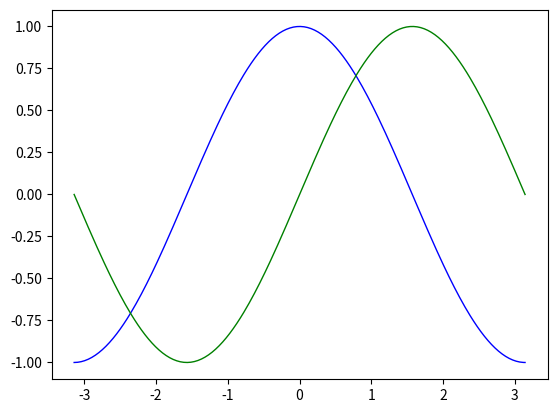

The script that saved this image:
import numpy as np
import matplotlib.pyplot as plt
import matplotlib.lines as mlines

log = print

class DraggableLines:
    def __init__(self, rect):
        self.rect = rect
        self.press = None
        self.lock = False  # only one can be animated at a time

    def connect(self):

        # 连接所有需要的事件
        self.cidpress = self.rect.figure.canvas.mpl_connect(
            'button_press_event', self.on_press)
        self.cidrelease = self.rect.figure.canvas.mpl_connect(
            'button_release_event', self.on_release)
        self.cidonclick = self.rect.figure.canvas.mpl_connect(
            'button_press_event', self.on_clicked)
        self.cidmotion = self.rect.figure.canvas.mpl_connect(
            'motion_notify_event', self.on_motion)
        log('连接了所有事件')
        # print('event contains', self.rect.get_data())

    def on_press(self, event):
        # print('event contains', self.rect.get_data())
        log("on_press event = ", event)

        # 按压事件，我们将看到鼠标是否在线段上 之后存储线段的数据 以及在屏幕上的数据

        # 鼠标选中曲线
        if event.inaxes != self.rect.axes: return

        # 曲线包含数据
        contains, attrd = self.rect.contains(event)
        log("contains({})  attrd({})".format(contains, attrd))
        if not contains: return
        # print('event contains', self.rect.xy)
        # print('event contains', self.rect.get_data())
        # print('event contains', self.rect.ydata)
        #
        x0, y0 = self.rect.get_data()
        self.press = x0, y0, event.xdata, event.ydata

    def on_motion(self, event):
        # log('选中事件')
        # 移动选中的线段数据
        if self.lock is True: return
        if self.press is None: return
        if event.inaxes != self.rect.axes: return

        # log('按住了曲线', event.contains)
        x0, y0, xpress, ypress = self.press
        dx = event.xdata - xpress
        dy = event.ydata - ypress
        #print('x0=%f, xpress=%f, event.xdata=%f, dx=%f, x0+dx=%f' %
        #      (x0, xpress, event.xdata, dx, x0+dx))
        # self.rect.set_x(x0+dx)
        # self.rect.set_y(y0+dy)

        # 改变鼠标样式
        # 改变线段的样式
        # log(" on_motion event = ", event)

        self.rect.set_marker('.')

        # 曲线的样式为不填充
        self.rect.set_linestyle('none')
        # log(        self.rect.markers.MarkerStyle.get_alt_path())
        # log('cursor', self.rect.get_cursor_data(event))
        # self.set_fillstyle('none')
        # self.rect.set_linestyle('o')

        # 根据鼠标移动的数值 重新设置线段的的数值
        self.rect.set_data((x0+dx), (y0+dy))

        self.rect.figure.canvas.draw()


    def on_release(self, event):
        # 鼠标释放时间时 重置数据
        # 释放鼠标
        self.press = None
        self.rect.figure.canvas.draw()

    def on_clicked(self, event):
        # log('选中事件')
        # 移动选中的线段数据
        # log('点击的on_clicked', event.inaxes)
        log(" on_clicked event = ", event)
        log('self.press',self.press, type(self.press))

        if self.press is None: return
        log('点击到曲线press')

        if event.inaxes != self.rect.axes: return
        log('点击到曲线')
        x0, y0, xpress, ypress = self.press
        dx = event.xdata - xpress
        dy = event.ydata - ypress
        #print('x0=%f, xpress=%f, event.xdata=%f, dx=%f, x0+dx=%f' %
        #      (x0, xpress, event.xdata, dx, x0+dx))
        # self.rect.set_x(x0+dx)
        # self.rect.set_y(y0+dy)

        # 改变鼠标样式
        # 改变线段的样式
        self.rect.set_linestyle('none')
        log('点击的set_linestyle')

        self.rect.set_marker('.')
        log('set_marker')

        # 曲线的样式为不填充
        # log(        self.rect.markers.MarkerStyle.get_alt_path())
        # log('cursor', self.rect.get_cursor_data(event))
        # self.set_fillstyle('none')
        # self.rect.set_linestyle('o')

        self.rect.figure.canvas.draw()

    def can_chose_point(self):

        pass

    def can_edit_point(self):

        pass

    def disconnect(self):
        # 断开连接
        # 断开连接的功能 让曲线不再被选中
        self.rect.figure.canvas.mpl_disconnect(self.cidpress)
        self.rect.figure.canvas.mpl_disconnect(self.cidrelease)
        self.rect.figure.canvas.mpl_disconnect(self.cidmotion)

class DraggableRectangle:
    def __init__(self, rect):
        self.rect = rect
        self.press = None

    def connect(self):
        'connect to all the events we need'
        self.cidpress = self.rect.figure.canvas.mpl_connect(
            'button_press_event', self.on_press)
        self.cidrelease = self.rect.figure.canvas.mpl_connect(
            'button_release_event', self.on_release)
        self.cidmotion = self.rect.figure.canvas.mpl_connect(
            'motion_notify_event', self.on_motion)

    def on_press(self, event):
        'on button press we will see if the mouse is over us and store some data'
        if event.inaxes != self.rect.axes: return

        contains, attrd = self.rect.contains(event)
        if not contains: return
        print('event contains', self.rect.xy)
        x0, y0 = self.rect.xy
        self.press = x0, y0, event.xdata, event.ydata
        log("按住了曲线")

    def on_motion(self, event):
        'on motion we will move the rect if the mouse is over us'
        if self.press is None: return
        if event.inaxes != self.rect.axes: return
        x0, y0, xpress, ypress = self.press
        dx = event.xdata - xpress
        dy = event.ydata - ypress
        #print('x0=%f, xpress=%f, event.xdata=%f, dx=%f, x0+dx=%f' %
        #      (x0, xpress, event.xdata, dx, x0+dx))
        self.rect.set_x(x0+dx)
        self.rect.set_y(y0+dy)

        self.rect.figure.canvas.draw()


    def on_release(self, event):
        'on release we reset the press data'
        self.press = None
        self.rect.figure.canvas.draw()

    def disconnect(self):
        'disconnect all the stored connection ids'
        self.rect.figure.canvas.mpl_disconnect(self.cidpress)
        self.rect.figure.canvas.mpl_disconnect(self.cidrelease)
        self.rect.figure.canvas.mpl_disconnect(self.cidmotion)

fig = plt.figure()
ax = fig.add_subplot(111)
# rects = ax.bar(range(10), 20*np.random.rand(10))
drs = []

X = np.linspace(-np.pi, np.pi, 256,endpoint=True)
C,S = np.cos(X), np.sin(X)

# 绘制余弦曲线，使用蓝色的、连续的、宽度为 1 （像素）的线条
line1 = ax.plot(X, C, color="blue", linewidth=1.0, linestyle="-")

# 绘制正弦曲线，使用绿色的、连续的、宽度为 1 （像素）的线条
# line2 = ax.plot(X, S, color="green", linewidth=1.0, linestyle="-")
line2 = mlines.Line2D(X, S, color="green", linewidth=1.0, linestyle="-")

ax.add_line(line2)
# line2.xda


for rect in line1:
    dr = DraggableLines(rect)
    dr.connect()
    drs.append(dr)

plt.show()